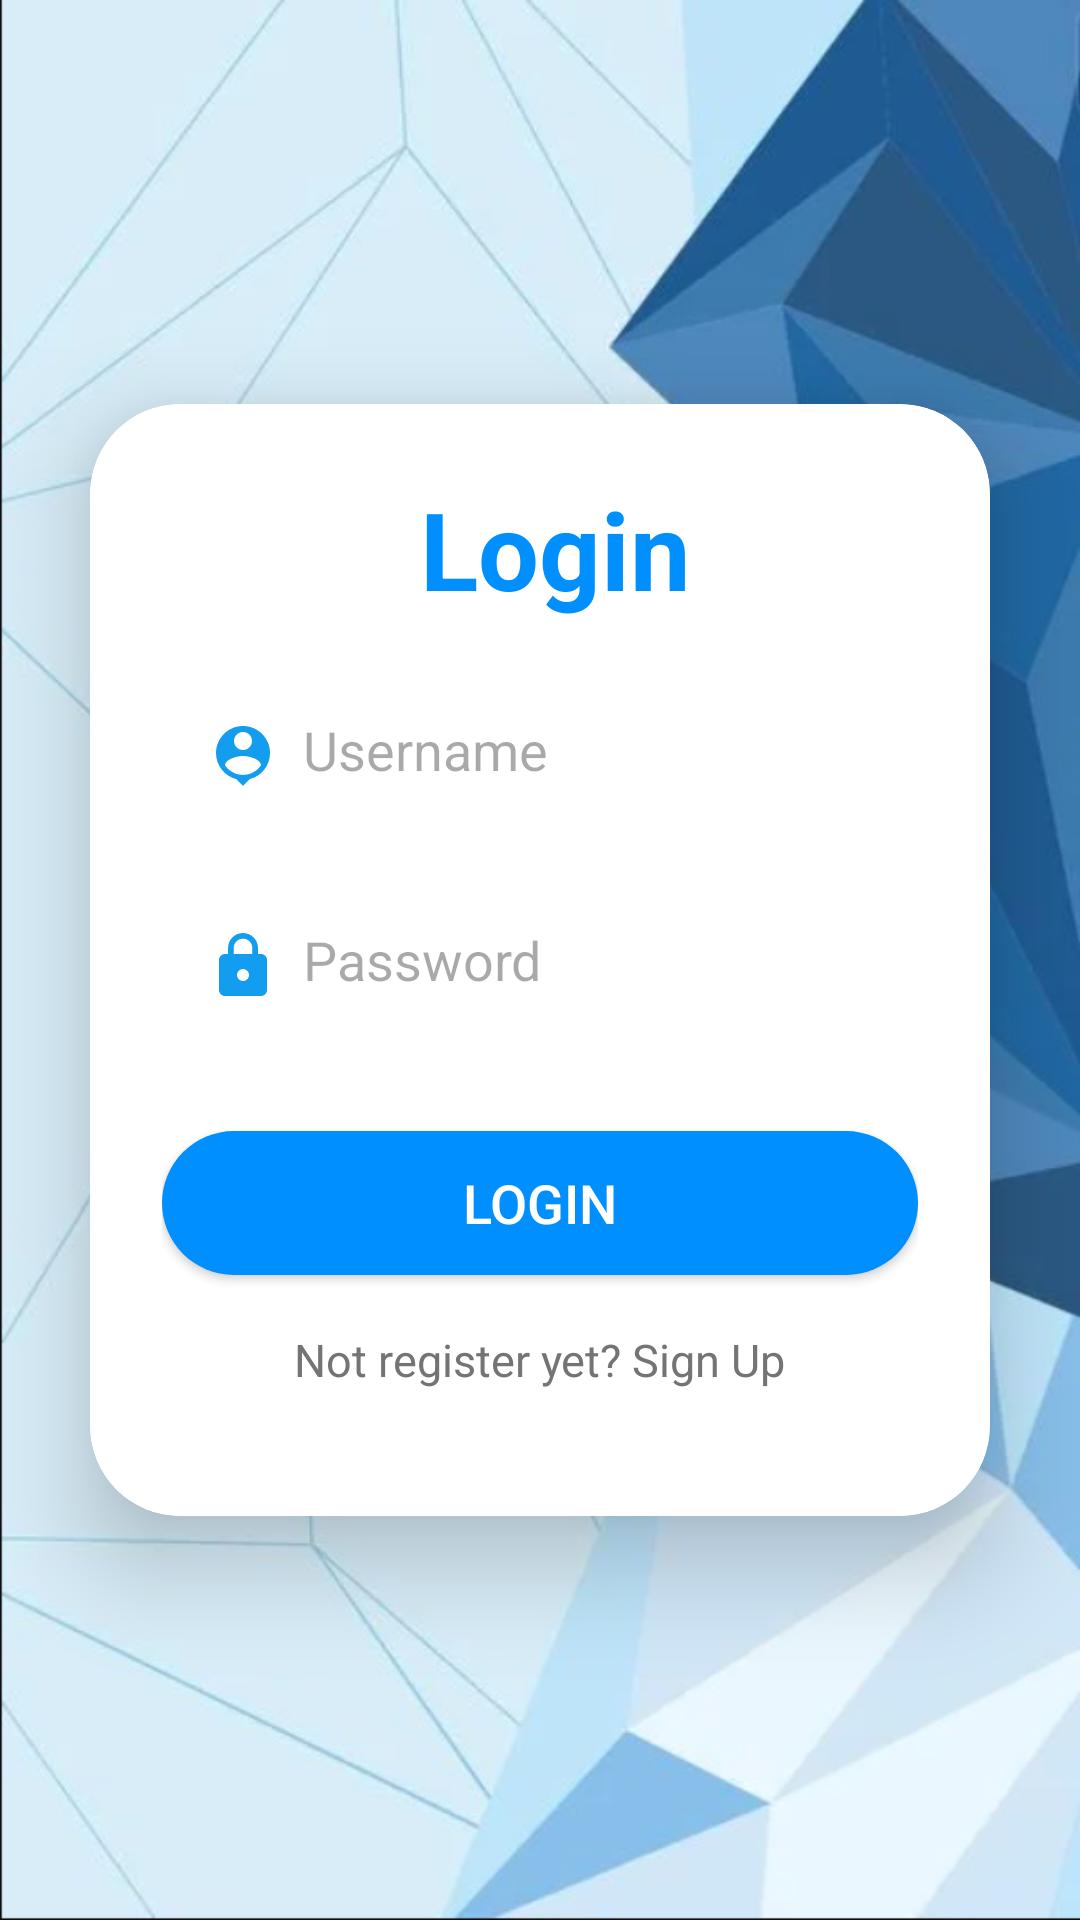

Write the Android layout XML for this screen, with the resource values it uses.
<!-- AndroidManifest.xml: application theme Theme.New2 -->
<!-- res/layout/fragment_login.xml -->
<?xml version="1.0" encoding="utf-8"?>
<LinearLayout
    xmlns:android="http://schemas.android.com/apk/res/android"
    xmlns:app="http://schemas.android.com/apk/res-auto"
    xmlns:tools="http://schemas.android.com/tools"
    android:layout_width="match_parent"
    android:layout_height="match_parent"
    android:orientation="vertical"
    android:gravity="center"
    android:background="@drawable/bg_1"
    tools:context=".MainActivity">

    <androidx.cardview.widget.CardView
        android:layout_width="match_parent"
        android:layout_height="wrap_content"
        android:layout_margin="30dp"
        app:cardCornerRadius="30dp"
        app:cardElevation="20dp" >

        <LinearLayout
            android:layout_width="match_parent"
            android:layout_height="wrap_content"
            android:orientation="vertical"
            android:gravity="center_horizontal"
            android:padding="24dp"
            android:background="@drawable/form">

            <TextView
                android:layout_width="match_parent"
                android:layout_height="wrap_content"
                android:text="@string/Login"
                android:paddingLeft="10dp"
                android:textAlignment="center"
                android:textColor="@color/blue2"
                android:textSize="36sp"
                android:textStyle="bold" />



            <EditText
                android:layout_width="match_parent"
                android:layout_height="50dp"
                android:id="@+id/signup_username"
                android:background="@drawable/signup_textfield"
                android:layout_marginTop="20dp"
                android:padding="15dp"
                android:hint="Username"
                android:drawableLeft="@drawable/baseline_person_pin_24"
                android:drawablePadding="8dp"
                android:textColor="@color/blue2"/>

            <EditText
                android:layout_width="match_parent"
                android:layout_height="50dp"
                android:id="@+id/signup_password"
                android:background="@drawable/signup_textfield"
                android:layout_marginTop="20dp"
                android:padding="15dp"
                android:hint="Password"
                android:inputType="textPassword"
                android:drawableLeft="@drawable/baseline_lock_24"
                android:drawablePadding="8dp"
                android:textColor="@color/blue2"/>

            <Button
                android:layout_width="match_parent"
                android:layout_height="match_parent"
                android:text="@string/Login"
                android:id="@+id/login_btn"
                android:textSize="18sp"
                android:layout_marginTop="30dp"
                android:textColor="@color/white"
                android:background="@drawable/form"
                android:backgroundTint="@color/blue2"/>

            <TextView
                android:layout_width="wrap_content"
                android:layout_height="wrap_content"
                android:id="@+id/signupRedirectText"
                android:text="@string/registerText1"
                android:layout_gravity="center"
                android:padding="8dp"
                android:layout_marginTop="10dp"
                android:layout_marginBottom="10dp"
                android:textColor="@color/grey"
                android:textSize="15sp"/>

        </LinearLayout>
    </androidx.cardview.widget.CardView>

</LinearLayout>
<!-- resources referenced by this layout -->
<resources>
  <color name="blue2">#008FFF</color>
  <color name="grey">#757474</color>
  <color name="white">#FFFFFFFF</color>
  <!-- drawable baseline_lock_24 (drawable) -->
  <vector android:height="24dp" android:tint="#139DEE"
      android:viewportHeight="24" android:viewportWidth="24"
      android:width="24dp" xmlns:android="http://schemas.android.com/apk/res/android">
      <path android:fillColor="@android:color/white" android:pathData="M18,8h-1L17,6c0,-2.76 -2.24,-5 -5,-5S7,3.24 7,6v2L6,8c-1.1,0 -2,0.9 -2,2v10c0,1.1 0.9,2 2,2h12c1.1,0 2,-0.9 2,-2L20,10c0,-1.1 -0.9,-2 -2,-2zM12,17c-1.1,0 -2,-0.9 -2,-2s0.9,-2 2,-2 2,0.9 2,2 -0.9,2 -2,2zM15.1,8L8.9,8L8.9,6c0,-1.71 1.39,-3.1 3.1,-3.1 1.71,0 3.1,1.39 3.1,3.1v2z"/>
  </vector>
  <!-- drawable baseline_person_pin_24 (drawable) -->
  <vector android:height="24dp" android:tint="#139DEE"
      android:viewportHeight="24" android:viewportWidth="24"
      android:width="24dp" xmlns:android="http://schemas.android.com/apk/res/android">
      <path android:fillColor="@android:color/white" android:pathData="M12,2c-4.97,0 -9,4.03 -9,9 0,4.17 2.84,7.67 6.69,8.69L12,22l2.31,-2.31C18.16,18.67 21,15.17 21,11c0,-4.97 -4.03,-9 -9,-9zM12,4c1.66,0 3,1.34 3,3s-1.34,3 -3,3 -3,-1.34 -3,-3 1.34,-3 3,-3zM12,18.3c-2.5,0 -4.71,-1.28 -6,-3.22 0.03,-1.99 4,-3.08 6,-3.08 1.99,0 5.97,1.09 6,3.08 -1.29,1.94 -3.5,3.22 -6,3.22z"/>
  </vector>
  <!-- drawable bg_1: png bitmap (drawable, 382093 bytes) -->
  <!-- drawable form (drawable) -->
  <?xml version="1.0" encoding="utf-8"?>
  <layer-list xmlns:android="http://schemas.android.com/apk/res/android">
      
      <item>
          <shape android:shape="rectangle">
              <solid android:color="@android:color/white" />
              <corners android:radius="30dp" />
          </shape>
      </item>
  
      
      <item android:right="5dp" android:left="5dp" android:top="5dp">
          <shape android:shape="rectangle">
              <solid android:color="@android:color/white" />
              <corners android:radius="30dp" />
          </shape>
      </item>
  </layer-list>
  <string name="Login">Login</string>
  <string name="registerText1">Not register yet? Sign Up</string>
  <style name="Theme.New2" parent="Base.Theme.New2" />
  <style name="Base.Theme.New2" parent="Theme.Material3.DayNight.NoActionBar">
          
          
  
          
          <item name="colorPrimary">@color/blue2</item>
          <item name="colorPrimaryVariant">@color/blue1</item>
          <item name="colorOnPrimary">@color/white</item>
          
          <item name="colorSecondary">@color/blue2</item>
          <item name="colorSecondaryVariant">@color/blue1</item>
          <item name="colorOnSecondary">@color/black</item>
          
      </style>
  <color name="blue1">#0522B4</color>
  <color name="black">#FF000000</color>
</resources>
